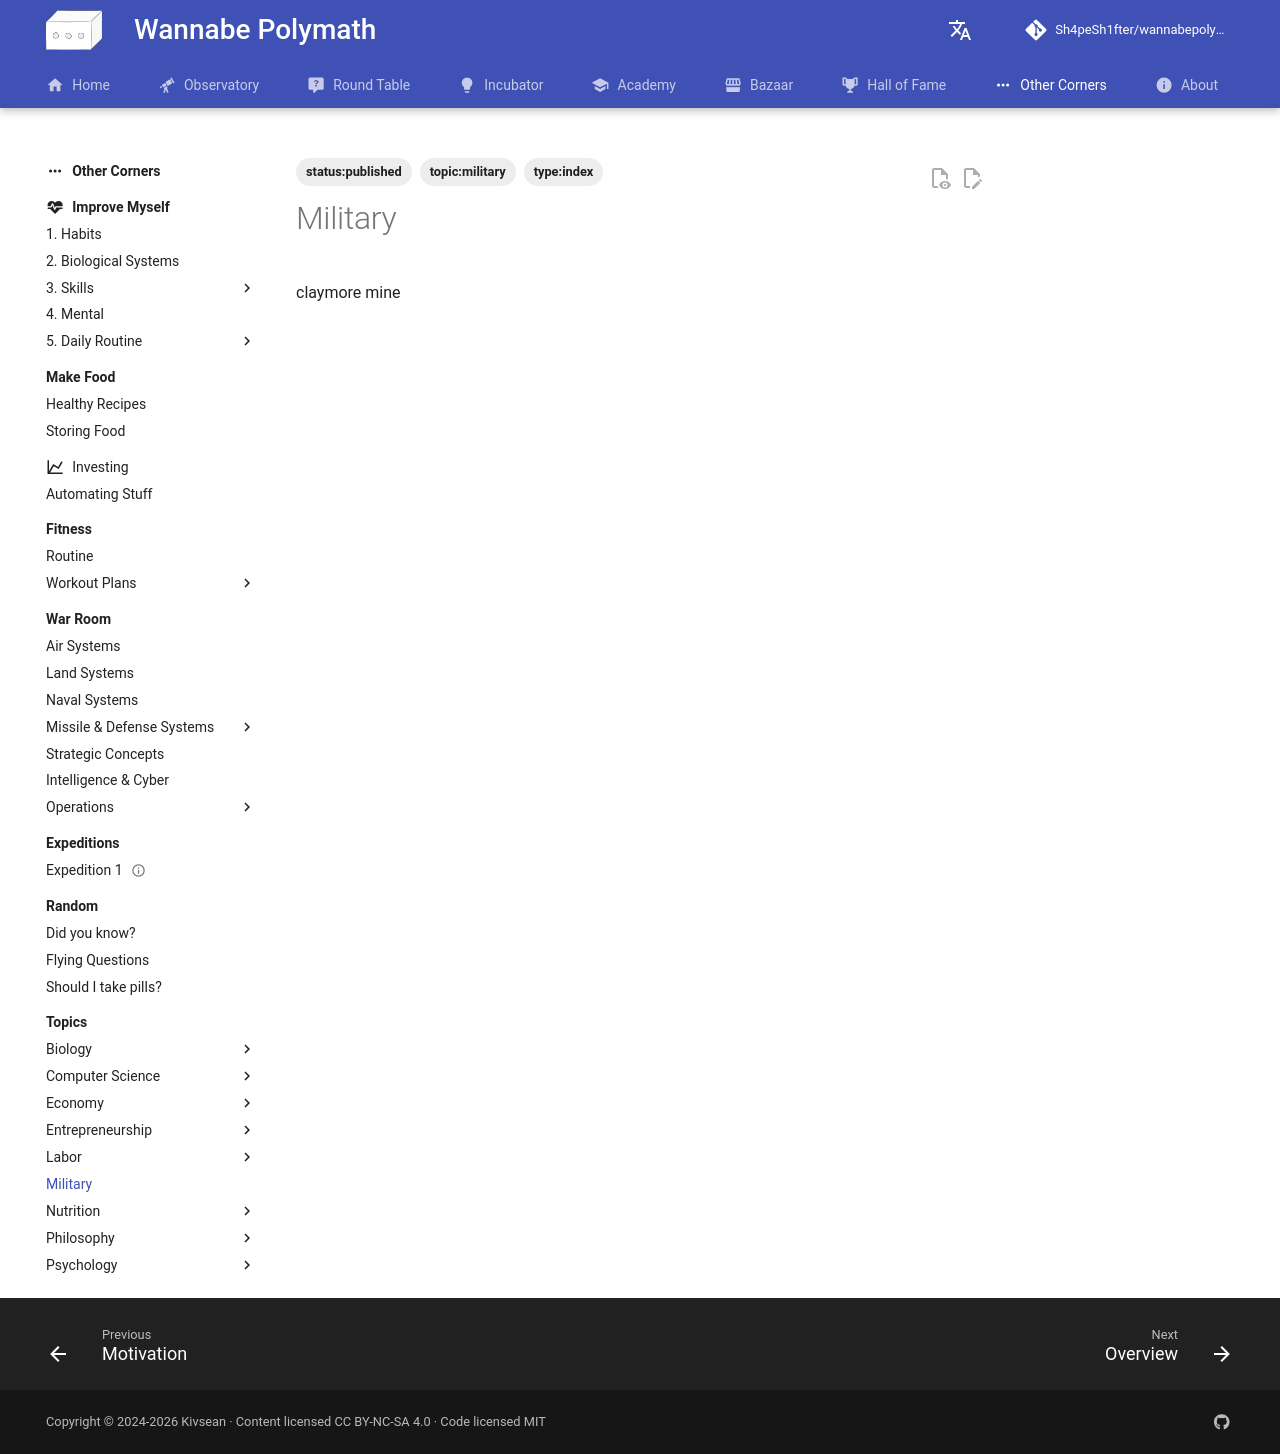

repository: Sh4peSh1fter/wannabepolymath · page: other_corners/topics/military/index.html · generator: mkdocs

claymore mine
